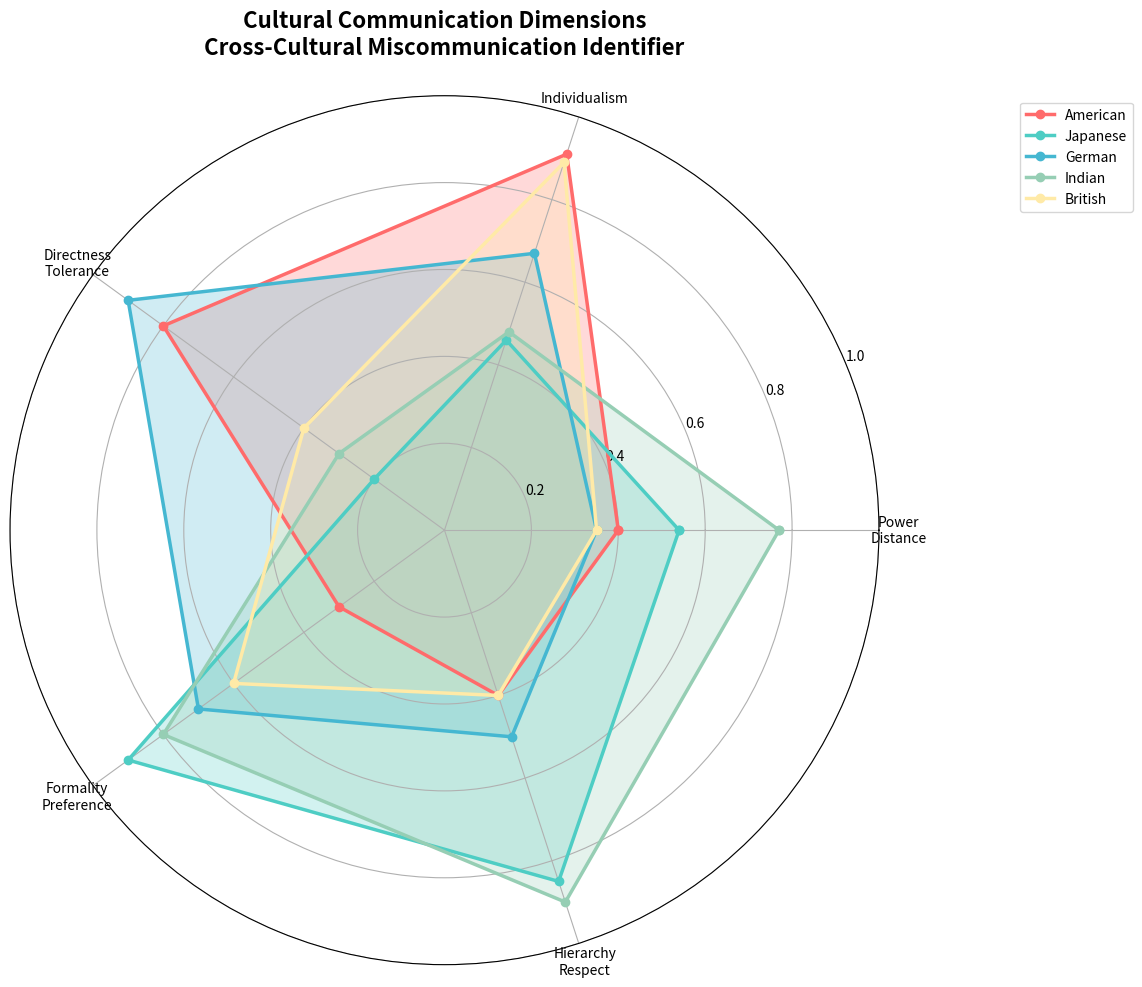
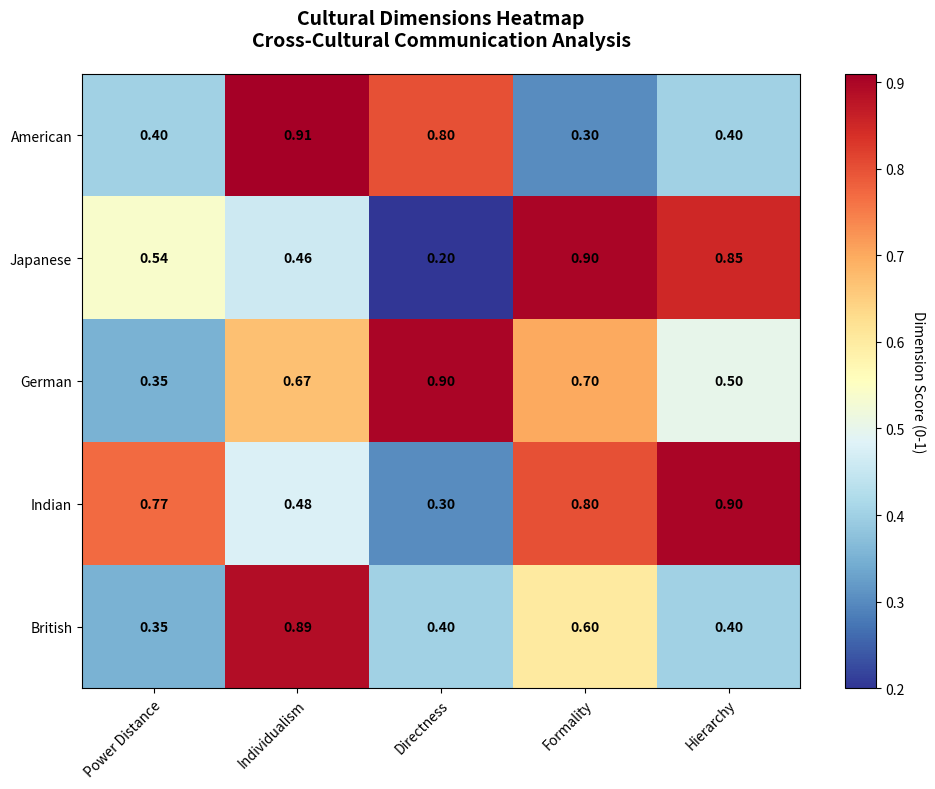
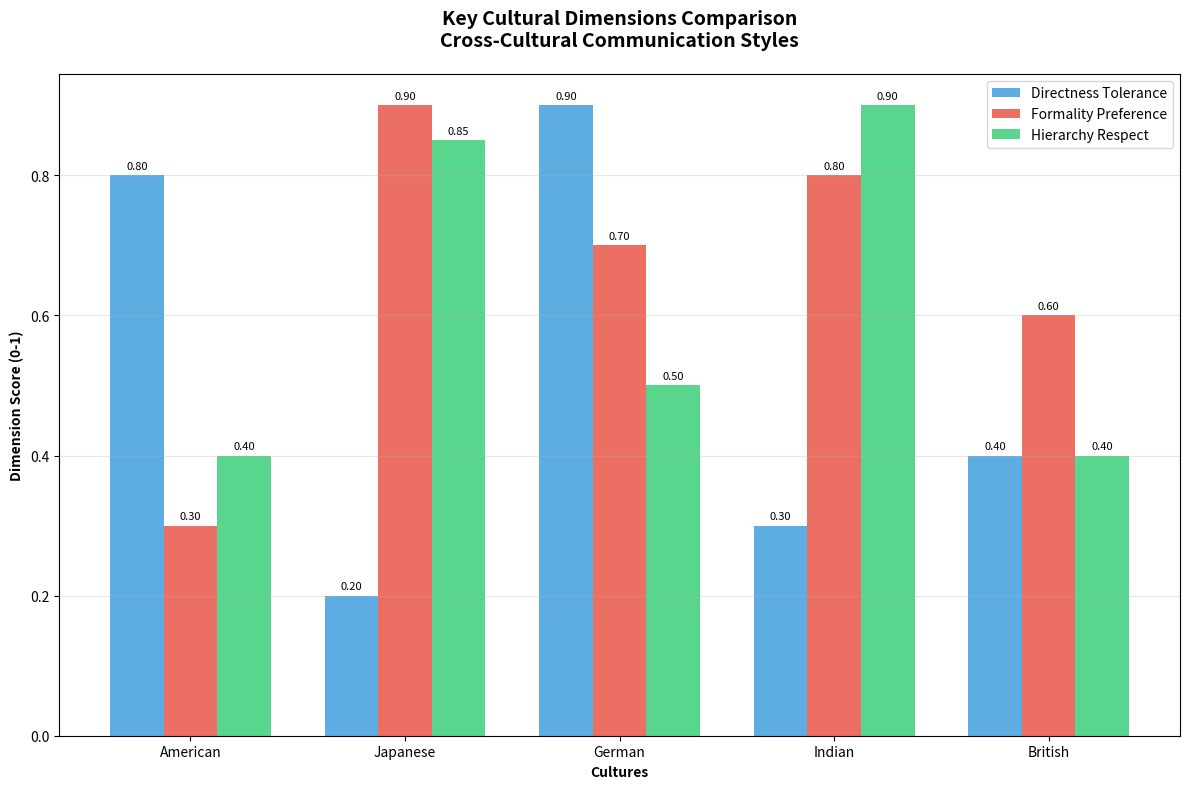

Source code (Python) for these figures, in order:
#!/usr/bin/env python3
"""
Simple Cultural Visualization Script
Creates a quick radar chart showing cultural dimensions.

Authors: NITHIES S (22MIA1025), ABISHEK B (22MIA1075)
Course: SWE1017, Slot: F2
"""

import matplotlib.pyplot as plt
import numpy as np

def create_simple_cultural_radar():
    """Create a simple cultural radar chart"""
    
    # Cultural data (based on research)
    cultures = {
        'American': [0.4, 0.91, 0.8, 0.3, 0.4],
        'Japanese': [0.54, 0.46, 0.2, 0.9, 0.85],
        'German': [0.35, 0.67, 0.9, 0.7, 0.5],
        'Indian': [0.77, 0.48, 0.3, 0.8, 0.9],
        'British': [0.35, 0.89, 0.4, 0.6, 0.4]
    }
    
    # Dimension labels
    dimensions = [
        'Power\nDistance',
        'Individualism',
        'Directness\nTolerance', 
        'Formality\nPreference',
        'Hierarchy\nRespect'
    ]
    
    # Calculate angles for radar chart
    angles = [n / float(len(dimensions)) * 2 * np.pi for n in range(len(dimensions))]
    angles += angles[:1]  # Complete the circle
    
    # Create the plot
    fig, ax = plt.subplots(figsize=(12, 10), subplot_kw=dict(projection='polar'))
    
    # Colors for each culture
    colors = ['#FF6B6B', '#4ECDC4', '#45B7D1', '#96CEB4', '#FFEAA7']
    
    # Plot each culture
    for i, (culture, values) in enumerate(cultures.items()):
        values += values[:1]  # Complete the circle
        
        ax.plot(angles, values, 'o-', linewidth=2.5, 
               label=culture, color=colors[i])
        ax.fill(angles, values, alpha=0.25, color=colors[i])
    
    # Customize the chart
    ax.set_xticks(angles[:-1])
    ax.set_xticklabels(dimensions)
    ax.set_ylim(0, 1)
    ax.set_title('Cultural Communication Dimensions\nCross-Cultural Miscommunication Identifier', 
                size=16, fontweight='bold', pad=30)
    
    # Add legend
    ax.legend(loc='upper right', bbox_to_anchor=(1.3, 1.0))
    ax.grid(True)
    
    # Add concentric circles with labels
    ax.set_yticks([0.2, 0.4, 0.6, 0.8, 1.0])
    ax.set_yticklabels(['0.2', '0.4', '0.6', '0.8', '1.0'])
    
    plt.tight_layout()
    
    # Save the plot
    plt.savefig('cultural_radar_chart.png', dpi=300, bbox_inches='tight')
    print("✅ Cultural radar chart saved as 'cultural_radar_chart.png'")
    
    # Show the plot
    plt.show()

def create_simple_heatmap():
    """Create a simple heatmap of cultural dimensions"""
    
    # Cultural data
    cultures = ['American', 'Japanese', 'German', 'Indian', 'British']
    dimensions = ['Power Distance', 'Individualism', 'Directness', 'Formality', 'Hierarchy']
    
    data = [
        [0.4, 0.91, 0.8, 0.3, 0.4],   # American
        [0.54, 0.46, 0.2, 0.9, 0.85], # Japanese  
        [0.35, 0.67, 0.9, 0.7, 0.5],  # German
        [0.77, 0.48, 0.3, 0.8, 0.9],  # Indian
        [0.35, 0.89, 0.4, 0.6, 0.4]   # British
    ]
    
    # Create heatmap
    fig, ax = plt.subplots(figsize=(10, 8))
    
    im = ax.imshow(data, cmap='RdYlBu_r', aspect='auto')
    
    # Set ticks and labels
    ax.set_xticks(np.arange(len(dimensions)))
    ax.set_yticks(np.arange(len(cultures)))
    ax.set_xticklabels(dimensions)
    ax.set_yticklabels(cultures)
    
    # Rotate the tick labels and set their alignment
    plt.setp(ax.get_xticklabels(), rotation=45, ha="right", rotation_mode="anchor")
    
    # Add colorbar
    cbar = ax.figure.colorbar(im, ax=ax)
    cbar.ax.set_ylabel('Dimension Score (0-1)', rotation=-90, va="bottom")
    
    # Add text annotations
    for i in range(len(cultures)):
        for j in range(len(dimensions)):
            text = ax.text(j, i, f'{data[i][j]:.2f}', ha="center", va="center", color="black", fontweight='bold')
    
    ax.set_title("Cultural Dimensions Heatmap\nCross-Cultural Communication Analysis", 
                fontsize=14, fontweight='bold', pad=20)
    
    plt.tight_layout()
    
    # Save the plot
    plt.savefig('cultural_heatmap.png', dpi=300, bbox_inches='tight')
    print("✅ Cultural heatmap saved as 'cultural_heatmap.png'")
    
    # Show the plot
    plt.show()

def create_simple_bar_chart():
    """Create a simple bar chart comparing cultures"""
    
    cultures = ['American', 'Japanese', 'German', 'Indian', 'British']
    directness = [0.8, 0.2, 0.9, 0.3, 0.4]
    formality = [0.3, 0.9, 0.7, 0.8, 0.6]
    hierarchy = [0.4, 0.85, 0.5, 0.9, 0.4]
    
    x = np.arange(len(cultures))
    width = 0.25
    
    fig, ax = plt.subplots(figsize=(12, 8))
    
    bars1 = ax.bar(x - width, directness, width, label='Directness Tolerance', color='#3498DB', alpha=0.8)
    bars2 = ax.bar(x, formality, width, label='Formality Preference', color='#E74C3C', alpha=0.8)
    bars3 = ax.bar(x + width, hierarchy, width, label='Hierarchy Respect', color='#2ECC71', alpha=0.8)
    
    ax.set_xlabel('Cultures', fontweight='bold')
    ax.set_ylabel('Dimension Score (0-1)', fontweight='bold')
    ax.set_title('Key Cultural Dimensions Comparison\nCross-Cultural Communication Styles', 
                fontsize=14, fontweight='bold', pad=20)
    ax.set_xticks(x)
    ax.set_xticklabels(cultures)
    ax.legend()
    ax.grid(axis='y', alpha=0.3)
    
    # Add value labels on bars
    def add_labels(bars):
        for bar in bars:
            height = bar.get_height()
            ax.annotate(f'{height:.2f}',
                       xy=(bar.get_x() + bar.get_width() / 2, height),
                       xytext=(0, 3),  # 3 points vertical offset
                       textcoords="offset points",
                       ha='center', va='bottom', fontsize=8)
    
    add_labels(bars1)
    add_labels(bars2)
    add_labels(bars3)
    
    plt.tight_layout()
    
    # Save the plot
    plt.savefig('cultural_bar_chart.png', dpi=300, bbox_inches='tight')
    print("✅ Cultural bar chart saved as 'cultural_bar_chart.png'")
    
    # Show the plot
    plt.show()

def main():
    """Main function to create all simple visualizations"""
    print("Cross-Cultural Miscommunication Identifier - Simple Visualizations")
    print("=" * 70)
    
    try:
        print("\n1. Creating Cultural Radar Chart...")
        create_simple_cultural_radar()
        
        print("\n2. Creating Cultural Heatmap...")
        create_simple_heatmap()
        
        print("\n3. Creating Cultural Bar Chart...")
        create_simple_bar_chart()
        
        print("\n✅ All visualizations created successfully!")
        print("Files saved:")
        print("  - cultural_radar_chart.png")
        print("  - cultural_heatmap.png") 
        print("  - cultural_bar_chart.png")
        
    except ImportError as e:
        print(f"Error: Missing required package - {e}")
        print("Please install matplotlib: pip install matplotlib")
    except Exception as e:
        print(f"Error creating visualizations: {e}")

if __name__ == "__main__":
    import sys
    
    if len(sys.argv) > 1:
        if sys.argv[1] == "radar":
            create_simple_cultural_radar()
        elif sys.argv[1] == "heatmap":
            create_simple_heatmap()
        elif sys.argv[1] == "bar":
            create_simple_bar_chart()
        else:
            print("Available options:")
            print("  python simple_cultural_graph.py radar    - Create radar chart only")
            print("  python simple_cultural_graph.py heatmap  - Create heatmap only")
            print("  python simple_cultural_graph.py bar      - Create bar chart only")
            print("  python simple_cultural_graph.py          - Create all charts")
    else:
        main()
